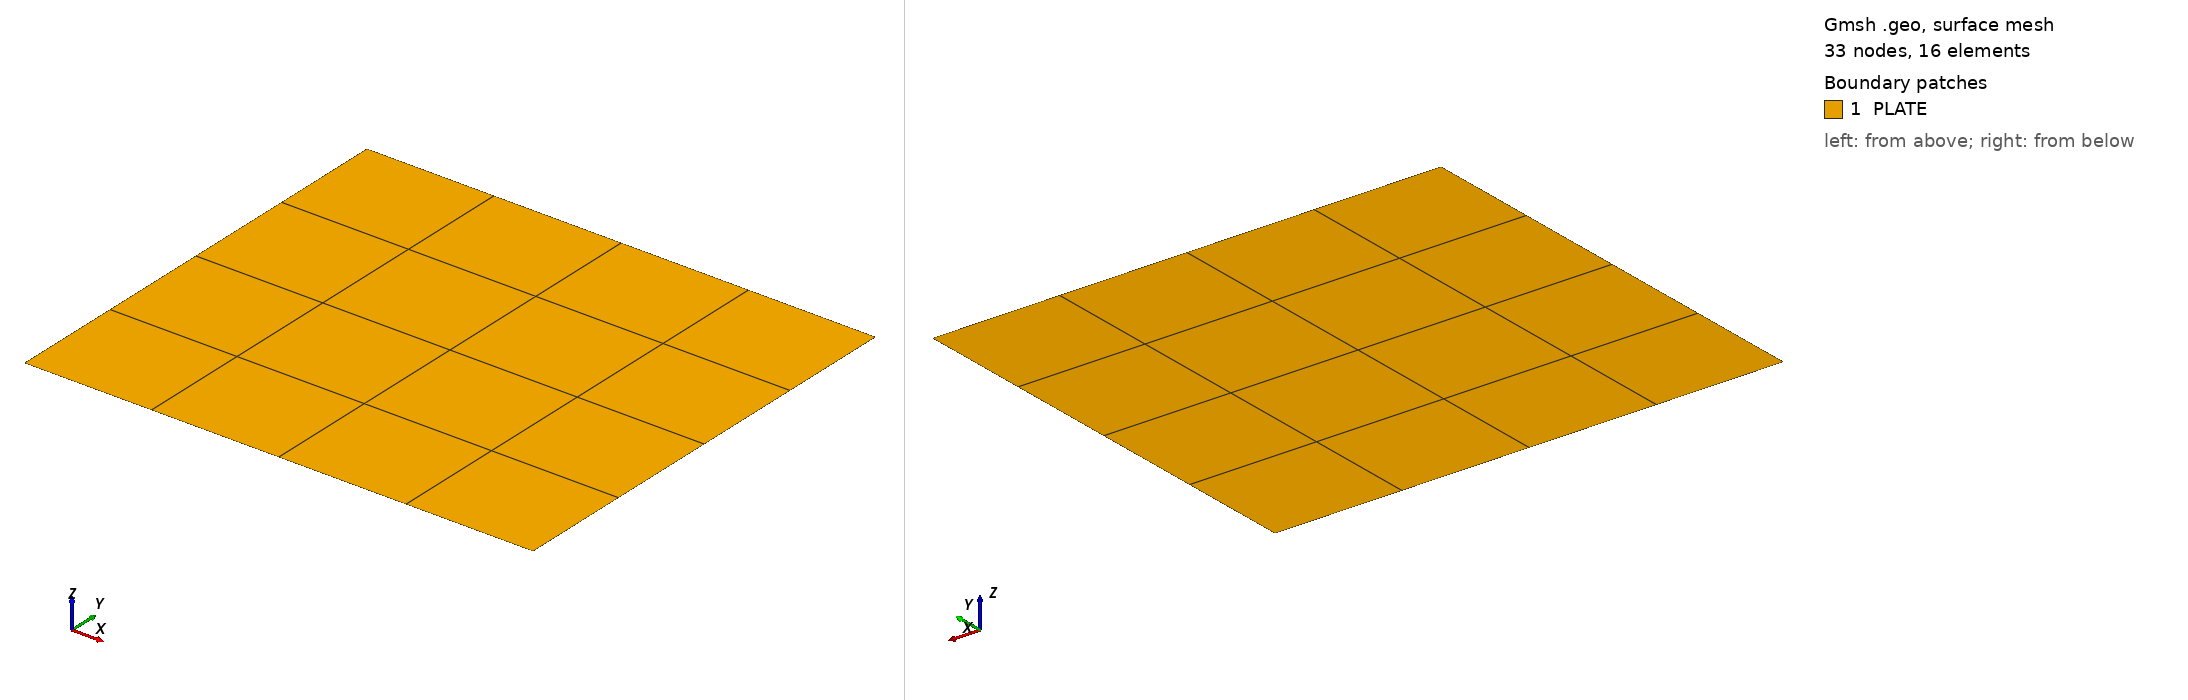

Gmsh geometry script, surface-meshed: 33 nodes, 16 surface elements. Boundary patches (legend numbers): 1 PLATE. Left view from above one corner, right view from below the opposite corner. Legend entries are the model's physical surfaces. The drawing asked Gmsh for element sizes between 1% and 20% of the model's largest extent; the script's own settings can give other sizes.

=== sheng_li_01.geo (drawn) ===
a=348.;
b=304.8;
r=5000.;
Point(1)={-a/2,-b/2,0.0};
Point(2)={ a/2,-b/2,0.0};
Point(3)={ a/2, b/2,0.0};
Point(4)={-a/2, b/2,0.0};
Point(5)={r,0.0,0.0};
Point(6)={-r,0.0,0.0};
Point(7)={0.0,r,0.0};
Point(8)={0.0,-r,0.0};
Point(9)={0.0,-b/2,0.0};
Point(10)={0.0, b/2,0.0};
Point(11)={ a/2, 0.0,0.0};
Point(12)={-a/2, 0.0,0.0};
Point(13)={0.0,0.0,0.0};
Point(14)={r*Cos(45*Pi/180),r*Sin(45*Pi/180),0.0};
Point(15)={r*Cos(3*45*Pi/180),r*Sin(3*45*Pi/180),0.0};
Point(16)={r*Cos(5*45*Pi/180),r*Sin(5*45*Pi/180),0.0};
Point(17)={r*Cos(7*45*Pi/180),r*Sin(7*45*Pi/180),0.0};//+
Line(1) = {1, 9};
//+
Line(2) = {9, 2};
//+
Line(3) = {2, 11};
//+
Line(4) = {11, 3};
//+
Line(5) = {3, 10};
//+
Line(6) = {10, 4};
//+
Line(7) = {4, 12};
//+
Line(8) = {12, 1};
//+
Line(9) = {12, 13};
//+
Line(10) = {13, 10};
//+
Line(11) = {13, 11};
//+
Line(12) = {13, 9};
//+
Curve Loop(1) = {1, -12, -9, 8};
//+
Plane Surface(1) = {1};
//+
Curve Loop(2) = {11, -3, -2, -12};
//+
Plane Surface(2) = {2};
//+
Curve Loop(3) = {11, 4, 5, -10};
//+
Plane Surface(3) = {3};
//+
Curve Loop(4) = {10, 6, 7, 9};
//+
Plane Surface(4) = {4};
//+
MeshSize {4, 10, 3, 12, 13, 11, 1, 9, 2} = 4;
//+
Transfinite Surface {4} = {12, 13, 10, 4};
//+
Transfinite Surface {3} = {13, 11, 3, 10};
//+
Transfinite Surface {1} = {1, 9, 13, 12};
//+
Transfinite Surface {2} = {9, 2, 11, 13};
//+
Recombine Surface {1, 2, 3, 4};
//+
Physical Surface("PLATE", 13) = {4, 3, 1, 2};
